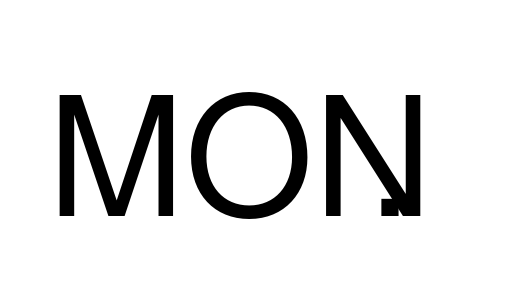
t = 0.00 s
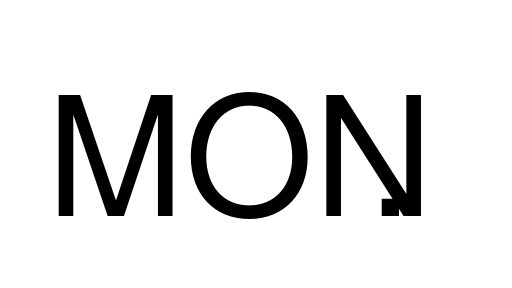
t = 0.50 s
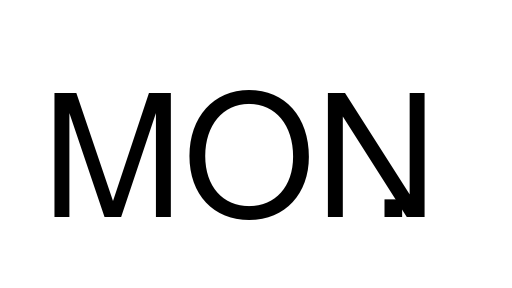
t = 1.50 s
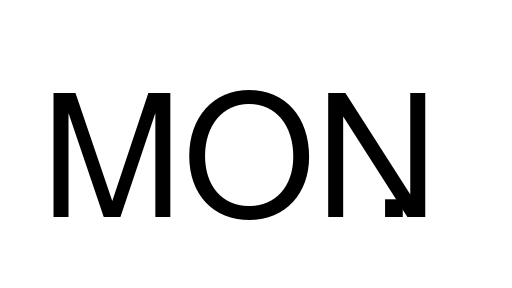
t = 2.00 s
t = 2.50 s: frame unchanged from t = 1.50 s, image omitted
t = 3.50 s: frame unchanged from t = 0.50 s, image omitted

The animated SVG that drew these frames (rendered in a browser with its animation timeline set to each time). Animation: 1 CSS @keyframes rule; one cycle of 4.00 s, repeats indefinitely.

<svg xmlns="http://www.w3.org/2000/svg" width="1920" height="1080" viewBox="0 0 1920 1080">
<style>
.grp { transform-origin: 960px 540px; animation: breath 4s ease-in-out infinite; }
@keyframes breath { 0%, 100% { transform: scale(1); } 50% { transform: scale(1.03); } }
</style>
<rect width="1920" height="1080" fill="#fff"/>
<g class="grp"><text x="900" y="540" text-anchor="middle" dominant-baseline="central" font-family="'Helvetica Neue', Helvetica, Arial, sans-serif" font-weight="500" font-size="620" fill="#000" class="">MON</text><text x="1462" y="540" text-anchor="middle" dominant-baseline="central" font-family="'Helvetica Neue', Helvetica, Arial, sans-serif" font-weight="500" font-size="620" fill="#000" class="">.</text></g>
</svg>
